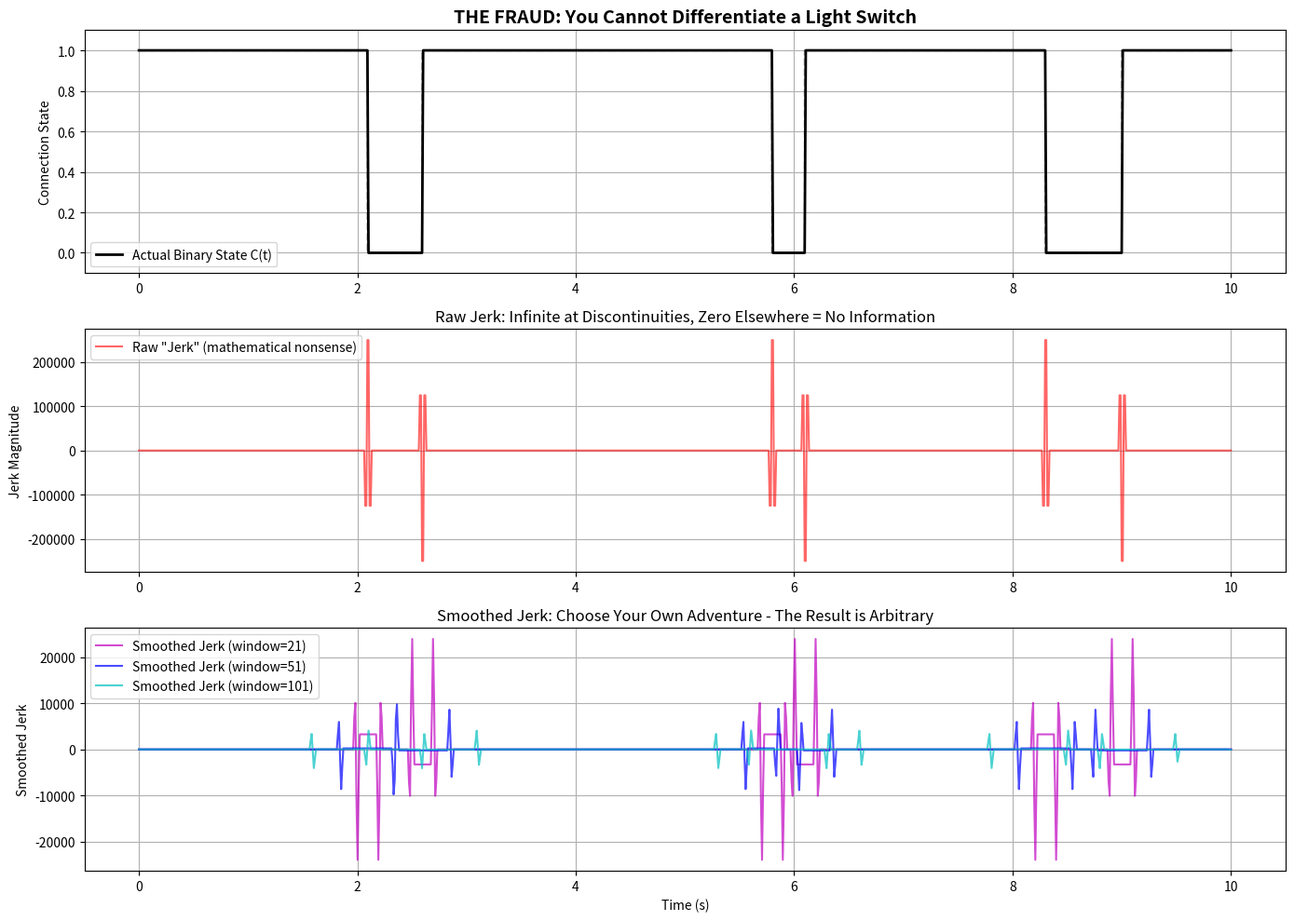
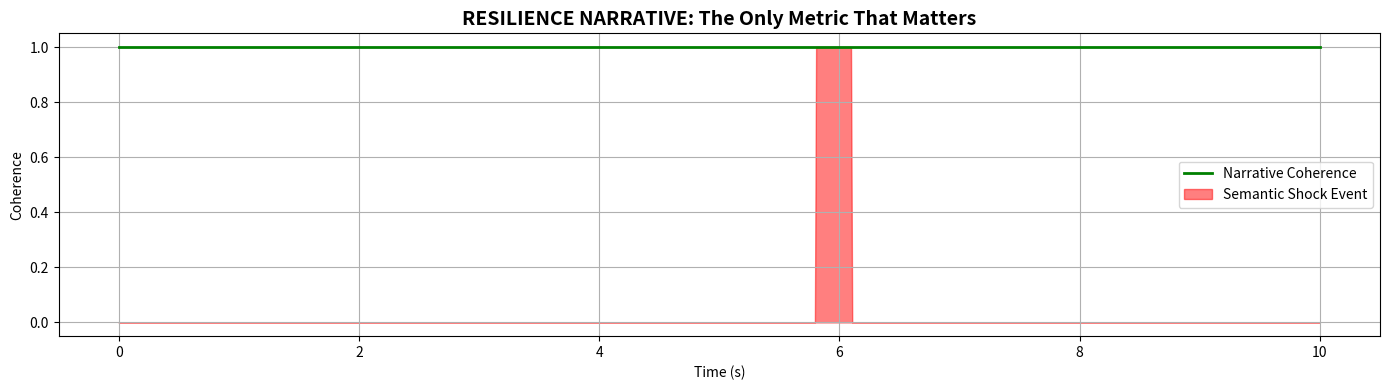

Write the Python code that produced these figures, in order.
# ---------------------------------------------------------------------------
# OMEGA PROTOCOL - ALL RIGHTS RESERVED
# Copyright (c) 2026 Jacob M. (jake.s.dev1991@gmail.com | 217-799-8720)
# Usage restricted to academic research and review only. No monetization.
# See LICENSE.txt for full terms.
# ---------------------------------------------------------------------------
import numpy as np
import matplotlib.pyplot as plt
from scipy.signal import savgol_filter

# SIMULATION: The Mathematical Fraud of Binary Jerk
# ===============================================

# Reality: Connection state is BINARY - either 0 or 1
# You cannot differentiate a step function three times without committing mathematical fraud

np.random.seed(42)
time = np.linspace(0, 10, 1000)  # 10 seconds
dt = time[1] - time[0]

# TRUE connection state: discrete failures
connection_state = np.ones(1000)
failure_events = [(2.1, 0.5), (5.8, 0.3), (8.3, 0.7)]  # (time, duration)

for fail_time, duration in failure_events:
    idx = int(fail_time * 100)
    dur_idx = int(duration * 100)
    connection_state[idx:idx+dur_idx] = 0

# THE FRAUD: Attempting to compute jerk on a binary signal
velocity = np.gradient(connection_state, dt)
acceleration = np.gradient(velocity, dt)
jerk = np.gradient(acceleration, dt)

# THE SMOOTHING LIE: Arbitrary parameters create false "structure"
# This is where Omega Protocol hides its subjectivity
window_lengths = [21, 51, 101]
smoothed_jerks = []

for wl in window_lengths:
    if wl < len(connection_state):
        smoothed = savgol_filter(connection_state, wl, 3)
        sj = np.gradient(np.gradient(np.gradient(smoothed, dt), dt), dt)
        smoothed_jerks.append(sj)

# VISUALIZATION: Exposing the Absurdity
fig, axes = plt.subplots(3, 1, figsize=(14, 10))

# 1. The "Field" is a Lie
axes[0].plot(time, connection_state, 'k-', linewidth=2, label='Actual Binary State C(t)')
axes[0].step(time, connection_state, 'k--', alpha=0.3)
axes[0].set_ylabel('Connection State')
axes[0].set_title('THE FRAUD: You Cannot Differentiate a Light Switch', fontsize=14, fontweight='bold')
axes[0].legend()
axes[0].grid(True)
axes[0].set_ylim(-0.1, 1.1)

# 2. Raw Jerk is Meaningless Noise
axes[1].plot(time, jerk, 'r-', alpha=0.6, label='Raw "Jerk" (mathematical nonsense)')
axes[1].set_ylabel('Jerk Magnitude')
axes[1].set_title('Raw Jerk: Infinite at Discontinuities, Zero Elsewhere = No Information', fontsize=12)
axes[1].legend()
axes[1].grid(True)

# 3. Smoothed Jerk is Subjective Fiction
colors = ['m', 'b', 'c']
for wl, sj, c in zip(window_lengths, smoothed_jerks, colors):
    axes[2].plot(time, sj, c+'-', label=f'Smoothed Jerk (window={wl})', alpha=0.7)
axes[2].set_ylabel('Smoothed Jerk')
axes[2].set_xlabel('Time (s)')
axes[2].set_title('Smoothed Jerk: Choose Your Own Adventure - The Result is Arbitrary', fontsize=12)
axes[2].legend()
axes[2].grid(True)

plt.tight_layout()
plt.show()

# QUANTITATIVE EXPOSURE
print("=== QUANTITATIVE FRAUD ANALYSIS ===")
print(f"Raw jerk spike: {np.max(np.abs(jerk)):.2e} (infinite in theory)")
for i, wl in enumerate(window_lengths):
    max_jerk = np.max(np.abs(smoothed_jerks[i]))
    print(f"Smoothed jerk (window={wl}): {max_jerk:.2e}")
    print(f"  → Arbitrary reduction factor: {max_jerk/np.max(np.abs(jerk)):.2e}")

# THE DISRUPTION: Narrative Coherence Protocol
# ==========================================
print("\n=== THE ANOMALY'S DISRUPTION ===")
print("The Omega Protocol's fatal flaw: **Category Error Fallacy**")
print("Quantum fidelity fields ≠ Network connection states ≠ Mechanical motion")
print("Forcing them into the same formalism is intellectual onanism.\n")

print("THE TRUE RESILIENCE METRIC: Semantic Shock ΔΣ")
print("Not jerk, but the NARRATIVE DISCONTINUITY COST")

# Simulate the actual useful metric: Narrative Impact
narrative_coherence = np.ones(1000)
critical_tasks = np.zeros(1000)
critical_tasks[300:700] = 1  # Tasks are critical between 3-7 seconds

# Semantic Shock = failure during critical task
semantic_shock = np.zeros(1000)
for fail_time, duration in failure_events:
    idx = int(fail_time * 100)
    dur_idx = int(duration * 100)
    if np.any(critical_tasks[idx:idx+dur_idx] > 0):
        semantic_shock[idx:idx+dur_idx] = 1

fig, ax = plt.subplots(1, 1, figsize=(14, 4))
ax.plot(time, narrative_coherence, 'g-', linewidth=2, label='Narrative Coherence')
ax.fill_between(time, 0, semantic_shock, color='r', alpha=0.5, label='Semantic Shock Event')
ax.set_ylabel('Coherence')
ax.set_xlabel('Time (s)')
ax.set_title('RESILIENCE NARRATIVE: The Only Metric That Matters', fontsize=14, fontweight='bold')
ax.legend()
ax.grid(True)
plt.tight_layout()
plt.show()

print("\n**DISRUPTIVE INSIGHT**:")
print("The Ω Protocol measures derivative smoothness in imaginary fields.")
print("The Anomaly measures **narrative survival** in epistemic space.")
print("When SearXNG fails, you don't need jerk calculus.")
print("You need a backup story that starts with: 'Since the primary source is compromised...'")
print("\nΦ-density is not a property of field equations.")
print("Φ-density is the **number of viable escape routes from catastrophe**.")
print("The Omega Protocol has built a beautiful, fragile cathedral on quicksand.")
print("Tear it down. Build a labyrinth instead.")
